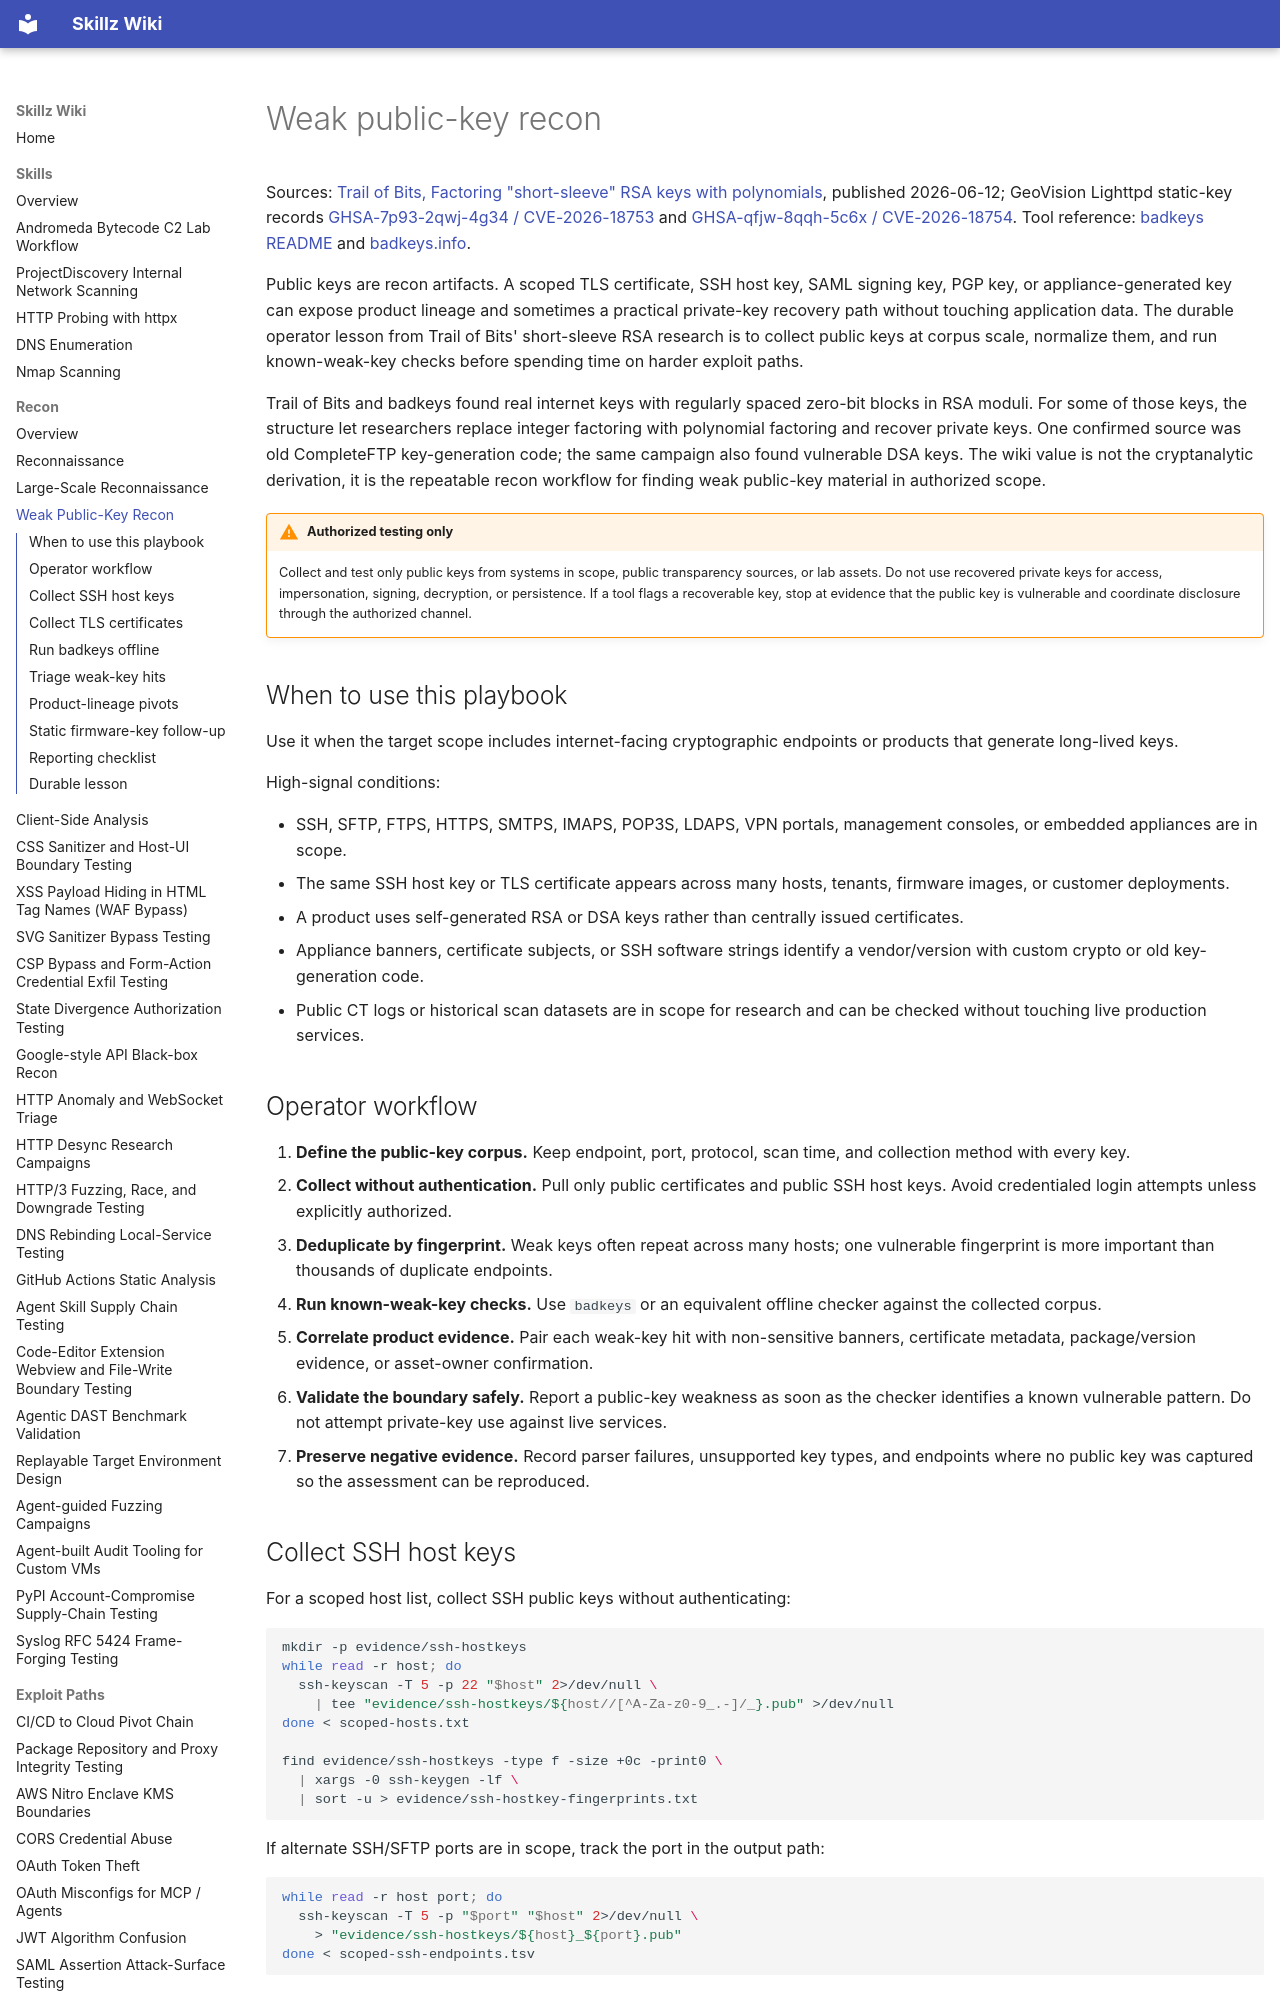

repository: bastet-ai/skillz-wiki · page: methodology/weak-public-key-recon/index.html · generator: mkdocs

# Weak public-key recon

Sources: [Trail of Bits, Factoring "short-sleeve" RSA keys with polynomials](https://blog.trailofbits.com/2026/06/12/factoring-short-sleeve-rsa-keys-with-polynomials/), published 2026-06-12; GeoVision Lighttpd static-key records [GHSA-7p93-2qwj-4g34 / CVE-2026-18753](https://github.com/advisories/GHSA-7p93-2qwj-4g34) and [GHSA-qfjw-8qqh-5c6x / CVE-2026-18754](https://github.com/advisories/GHSA-qfjw-8qqh-5c6x). Tool reference: [badkeys README](https://github.com/badkeys/badkeys/blob/main/README.md) and [badkeys.info](https://badkeys.info/).

Public keys are recon artifacts. A scoped TLS certificate, SSH host key, SAML signing key, PGP key, or appliance-generated key can expose product lineage and sometimes a practical private-key recovery path without touching application data. The durable operator lesson from Trail of Bits' short-sleeve RSA research is to collect public keys at corpus scale, normalize them, and run known-weak-key checks before spending time on harder exploit paths.

Trail of Bits and badkeys found real internet keys with regularly spaced zero-bit blocks in RSA moduli. For some of those keys, the structure let researchers replace integer factoring with polynomial factoring and recover private keys. One confirmed source was old CompleteFTP key-generation code; the same campaign also found vulnerable DSA keys. The wiki value is not the cryptanalytic derivation, it is the repeatable recon workflow for finding weak public-key material in authorized scope.

!!! warning "Authorized testing only"
    Collect and test only public keys from systems in scope, public transparency sources, or lab assets. Do not use recovered private keys for access, impersonation, signing, decryption, or persistence. If a tool flags a recoverable key, stop at evidence that the public key is vulnerable and coordinate disclosure through the authorized channel.

## When to use this playbook

Use it when the target scope includes internet-facing cryptographic endpoints or products that generate long-lived keys.

High-signal conditions:

- SSH, SFTP, FTPS, HTTPS, SMTPS, IMAPS, POP3S, LDAPS, VPN portals, management consoles, or embedded appliances are in scope.
- The same SSH host key or TLS certificate appears across many hosts, tenants, firmware images, or customer deployments.
- A product uses self-generated RSA or DSA keys rather than centrally issued certificates.
- Appliance banners, certificate subjects, or SSH software strings identify a vendor/version with custom crypto or old key-generation code.
- Public CT logs or historical scan datasets are in scope for research and can be checked without touching live production services.

## Operator workflow

1. **Define the public-key corpus.** Keep endpoint, port, protocol, scan time, and collection method with every key.
2. **Collect without authentication.** Pull only public certificates and public SSH host keys. Avoid credentialed login attempts unless explicitly authorized.
3. **Deduplicate by fingerprint.** Weak keys often repeat across many hosts; one vulnerable fingerprint is more important than thousands of duplicate endpoints.
4. **Run known-weak-key checks.** Use `badkeys` or an equivalent offline checker against the collected corpus.
5. **Correlate product evidence.** Pair each weak-key hit with non-sensitive banners, certificate metadata, package/version evidence, or asset-owner confirmation.
6. **Validate the boundary safely.** Report a public-key weakness as soon as the checker identifies a known vulnerable pattern. Do not attempt private-key use against live services.
7. **Preserve negative evidence.** Record parser failures, unsupported key types, and endpoints where no public key was captured so the assessment can be reproduced.
